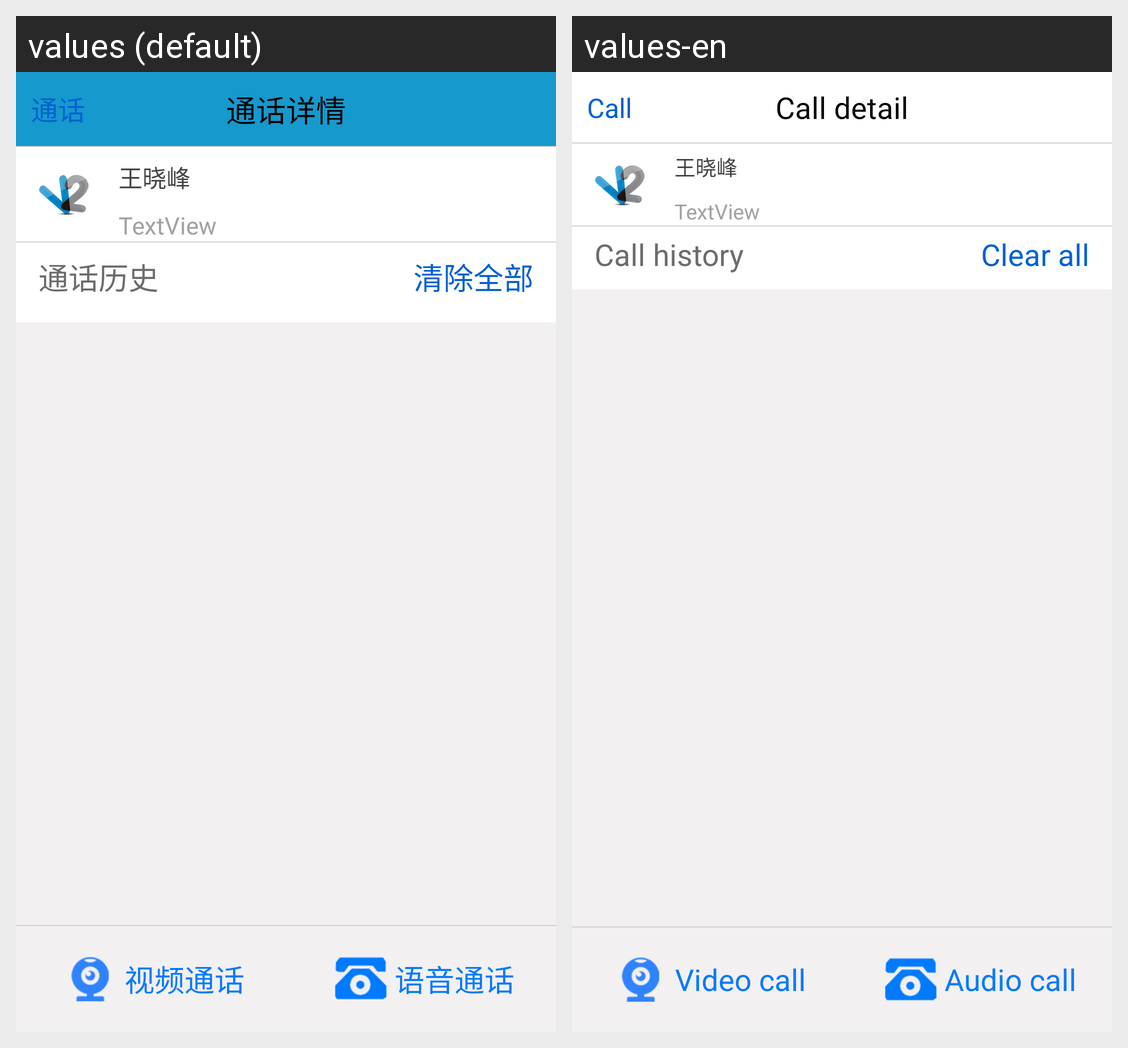

The Android screen above is rendered under two locales of the same app. Produce the string resources it draws, with the default and per-locale values.
Android screen res/layout/activity_specifitem_voicedetail.xml rendered under 2 locales, left to right: values (default), values-en. Device: Nexus 5 (rendered at 1080×1920; each locale shown at half size, 540×960, under a caption strip naming it); theme AppTheme.
Strings drawn on this screen, with the default value and each locale's value (text and hints the layout hard-codes, and strings that could not be matched under every locale, appear in the picture but are not listed):

specificItem_voiceDetail_return
  values: 通话
  values-en: Call

specificItem_voiceDetail_Title
  values: 通话详情
  values-en: Call detail

specificItem_voiceDetail_phoneHistories
  values: 通话历史
  values-en: Call history

specificItem_voiceDetail_clearHistories
  values: 清除全部
  values-en: Clear all

contacts_user_detail_button_invite_video_call
  values: 视频通话
  values-en: Video call

contacts_user_detail_button_call
  values: 语音通话
  values-en: Audio call
